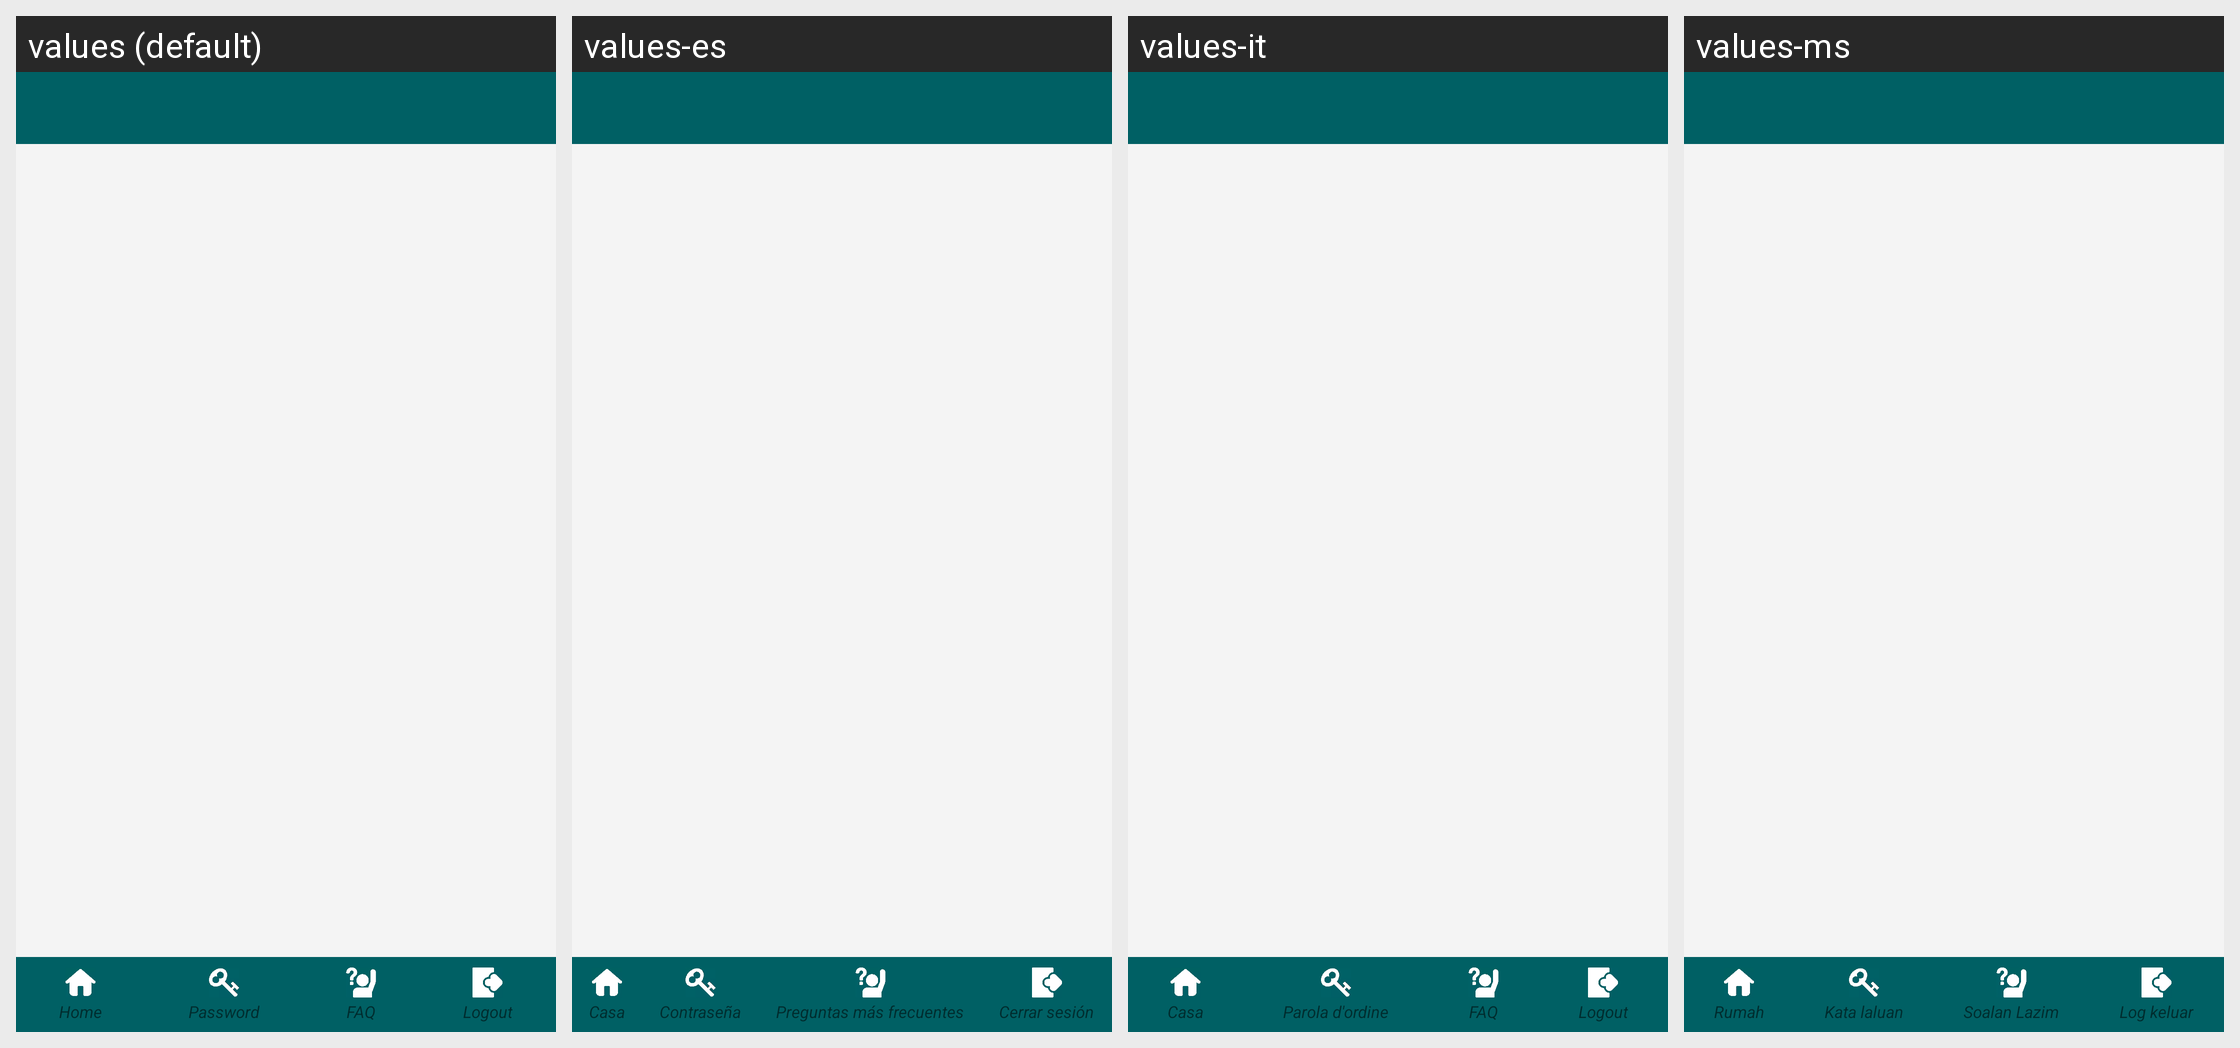

The Android screen above is rendered under several locales of the same app. Produce the string resources it draws, with the default and per-locale values.
Android screen res/layout/activity_parent_fee_details.xml rendered under 4 locales, left to right: values (default), values-es, values-it, values-ms. Device: Nexus 5 (rendered at 1080×1920; each locale shown at half size, 540×960, under a caption strip naming it); theme AppTheme.FullScreen.
Other locales in the repository, not shown: values-ar, values-de, values-fr, values-hi, values-si, values-th.
Strings drawn on this screen, with the default value and each locale's value (text and hints the layout hard-codes, and strings that could not be matched under every locale, appear in the picture but are not listed):

home
  values: Home
  values-es: Casa
  values-it: Casa
  values-ms: Rumah

txt_password
  values: Password
  values-es: Contraseña
  values-it: Parola d'ordine
  values-ms: Kata laluan

faq
  values: FAQ
  values-es: Preguntas más frecuentes
  values-it: FAQ
  values-ms: Soalan Lazim

txt_menu_logout
  values: Logout
  values-es: Cerrar sesión
  values-it: Logout
  values-ms: Log keluar
